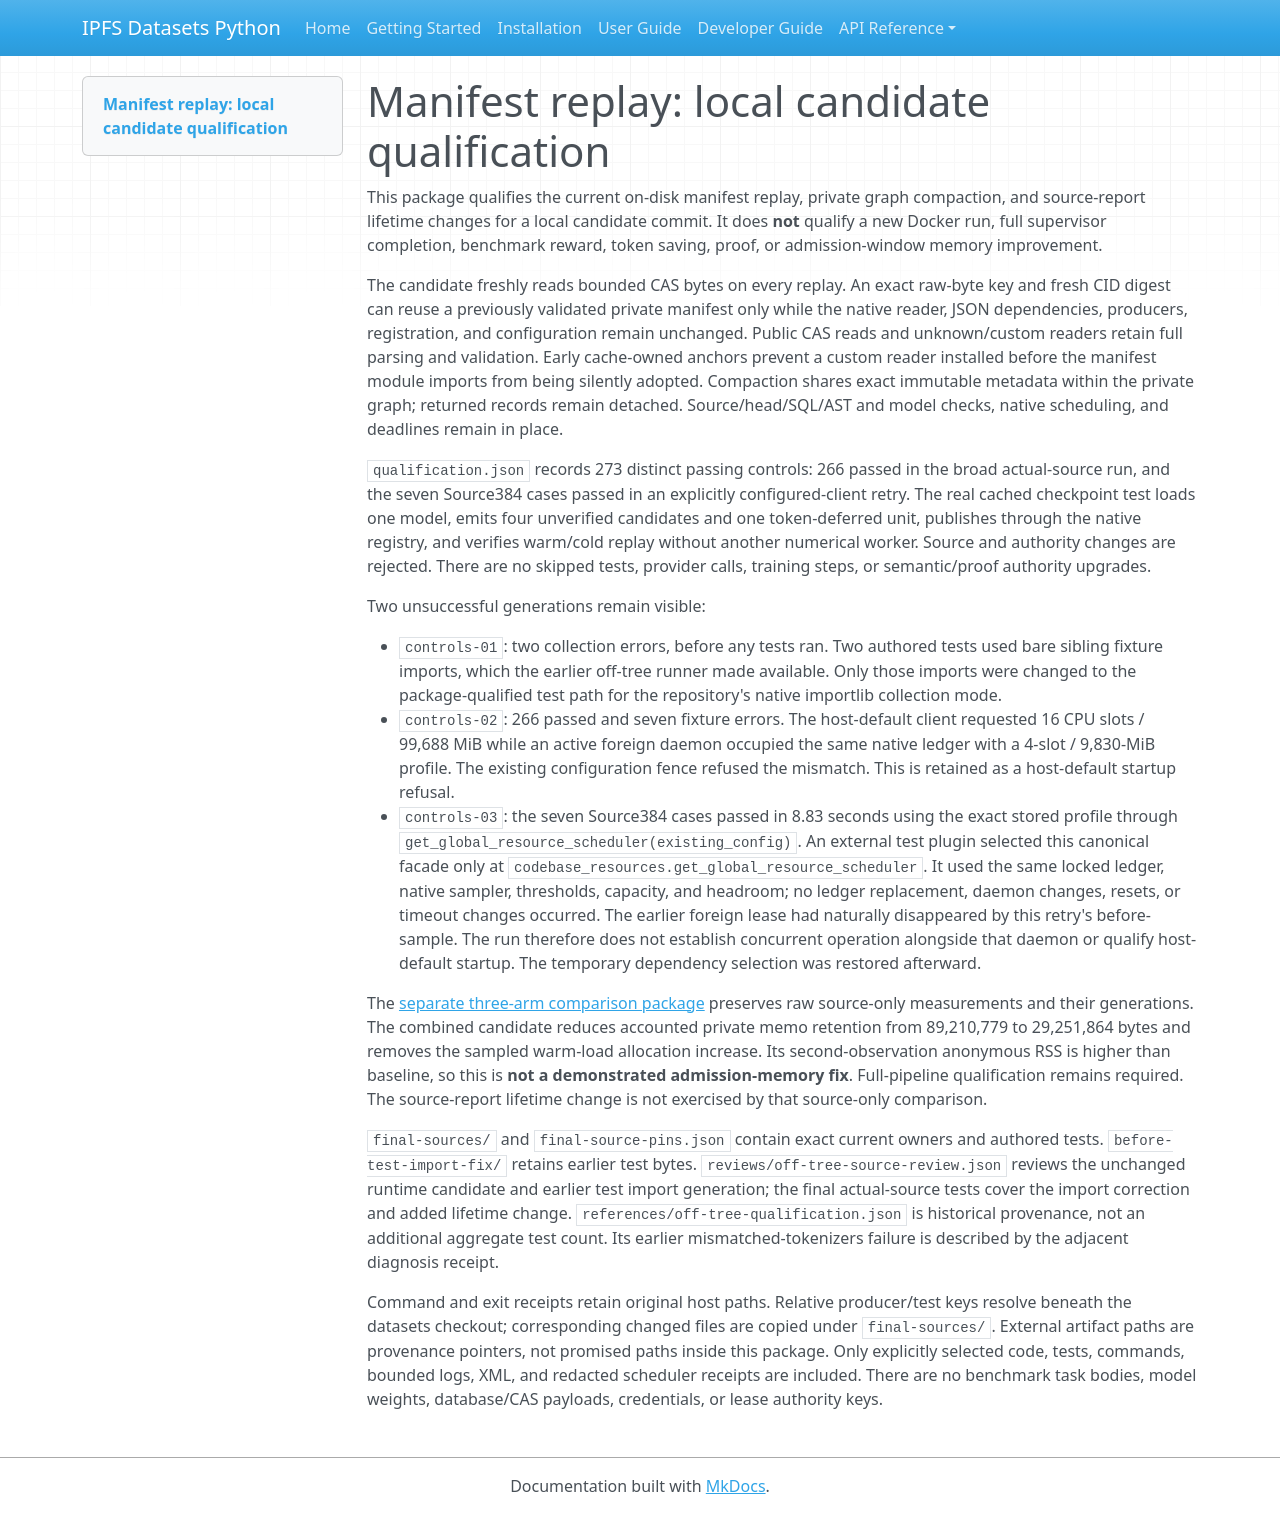

repository: endomorphosis/ipfs_datasets_py · page: software_contracts/evidence/source384-manifest-replay-candidate-20261003/index.html · generator: mkdocs

# Manifest replay: local candidate qualification

This package qualifies the current on-disk manifest replay, private graph compaction, and source-report lifetime changes for a local candidate commit. It does **not** qualify a new Docker run, full supervisor completion, benchmark reward, token saving, proof, or admission-window memory improvement.

The candidate freshly reads bounded CAS bytes on every replay. An exact raw-byte key and fresh CID digest can reuse a previously validated private manifest only while the native reader, JSON dependencies, producers, registration, and configuration remain unchanged. Public CAS reads and unknown/custom readers retain full parsing and validation. Early cache-owned anchors prevent a custom reader installed before the manifest module imports from being silently adopted. Compaction shares exact immutable metadata within the private graph; returned records remain detached. Source/head/SQL/AST and model checks, native scheduling, and deadlines remain in place.

`qualification.json` records 273 distinct passing controls: 266 passed in the broad actual-source run, and the seven Source384 cases passed in an explicitly configured-client retry. The real cached checkpoint test loads one model, emits four unverified candidates and one token-deferred unit, publishes through the native registry, and verifies warm/cold replay without another numerical worker. Source and authority changes are rejected. There are no skipped tests, provider calls, training steps, or semantic/proof authority upgrades.

Two unsuccessful generations remain visible:

- `controls-01`: two collection errors, before any tests ran. Two authored tests used bare sibling fixture imports, which the earlier off-tree runner made available. Only those imports were changed to the package-qualified test path for the repository's native importlib collection mode.
- `controls-02`: 266 passed and seven fixture errors. The host-default client requested 16 CPU slots / 99,688 MiB while an active foreign daemon occupied the same native ledger with a 4-slot / 9,830-MiB profile. The existing configuration fence refused the mismatch. This is retained as a host-default startup refusal.
- `controls-03`: the seven Source384 cases passed in 8.83 seconds using the exact stored profile through `get_global_resource_scheduler(existing_config)`. An external test plugin selected this canonical facade only at `codebase_resources.get_global_resource_scheduler`. It used the same locked ledger, native sampler, thresholds, capacity, and headroom; no ledger replacement, daemon changes, resets, or timeout changes occurred. The earlier foreign lease had naturally disappeared by this retry's before-sample. The run therefore does not establish concurrent operation alongside that daemon or qualify host-default startup. The temporary dependency selection was restored afterward.

The [separate three-arm comparison package](../source384-manifest-combined-comparison-20261003/manifest.json) preserves raw source-only measurements and their generations. The combined candidate reduces accounted private memo retention from 89,210,779 to 29,251,864 bytes and removes the sampled warm-load allocation increase. Its second-observation anonymous RSS is higher than baseline, so this is **not a demonstrated admission-memory fix**. Full-pipeline qualification remains required. The source-report lifetime change is not exercised by that source-only comparison.

`final-sources/` and `final-source-pins.json` contain exact current owners and authored tests. `before-test-import-fix/` retains earlier test bytes. `reviews/off-tree-source-review.json` reviews the unchanged runtime candidate and earlier test import generation; the final actual-source tests cover the import correction and added lifetime change. `references/off-tree-qualification.json` is historical provenance, not an additional aggregate test count. Its earlier mismatched-tokenizers failure is described by the adjacent diagnosis receipt.

Command and exit receipts retain original host paths. Relative producer/test keys resolve beneath the datasets checkout; corresponding changed files are copied under `final-sources/`. External artifact paths are provenance pointers, not promised paths inside this package. Only explicitly selected code, tests, commands, bounded logs, XML, and redacted scheduler receipts are included. There are no benchmark task bodies, model weights, database/CAS payloads, credentials, or lease authority keys.
